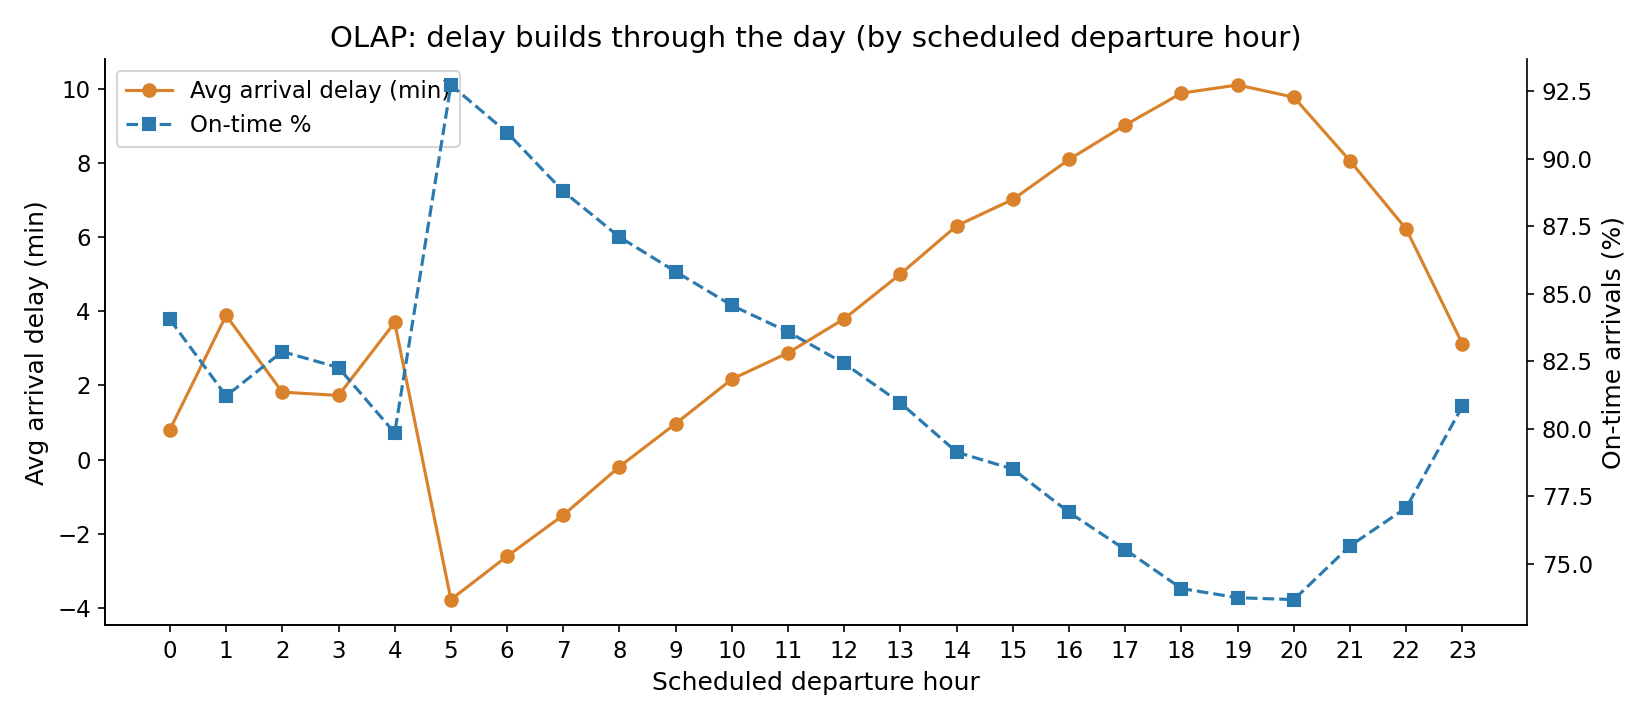

Data behind this chart, as committed beside it:
dep_hour, flights, on_time_pct, avg_arr_delay_min, avg_dep_delay_min, cancel_rate_pct
0, 14664, 84.05, 0.81, 7.15, 0.85
1, 5159, 81.22, 3.89, 8.05, 1.05
2, 1414, 82.86, 1.82, 7.26, 1.98
3, 778, 82.27, 1.73, 8.92, 1.41
4, 531, 79.85, 3.7, 10.32, 0.56
5, 118051, 92.73, -3.78, 1.85, 1.75
6, 406940, 90.97, -2.61, 2.04, 1.8
7, 393947, 88.79, -1.5, 3.21, 1.33
8, 381014, 87.1, -0.19, 4.64, 1.4
9, 351403, 85.82, 0.97, 5.63, 1.23
10, 371644, 84.57, 2.17, 6.82, 1.28
11, 358084, 83.59, 2.88, 7.7, 1.27
12, 355611, 82.42, 3.8, 8.86, 1.34
13, 363509, 80.96, 5.01, 9.71, 1.3
14, 329715, 79.14, 6.31, 11.1, 1.47
15, 367760, 78.51, 7.02, 11.85, 1.43
16, 334153, 76.91, 8.1, 12.84, 1.69
17, 390362, 75.53, 9.03, 13.75, 1.74
18, 334380, 74.09, 9.89, 14.89, 1.94
19, 331338, 73.75, 10.11, 14.99, 1.85
20, 259432, 73.68, 9.78, 15.2, 2.02
21, 187467, 75.67, 8.06, 13.64, 1.96
22, 117551, 77.08, 6.22, 11.73, 1.73
23, 44172, 80.84, 3.12, 9.47, 1.01
